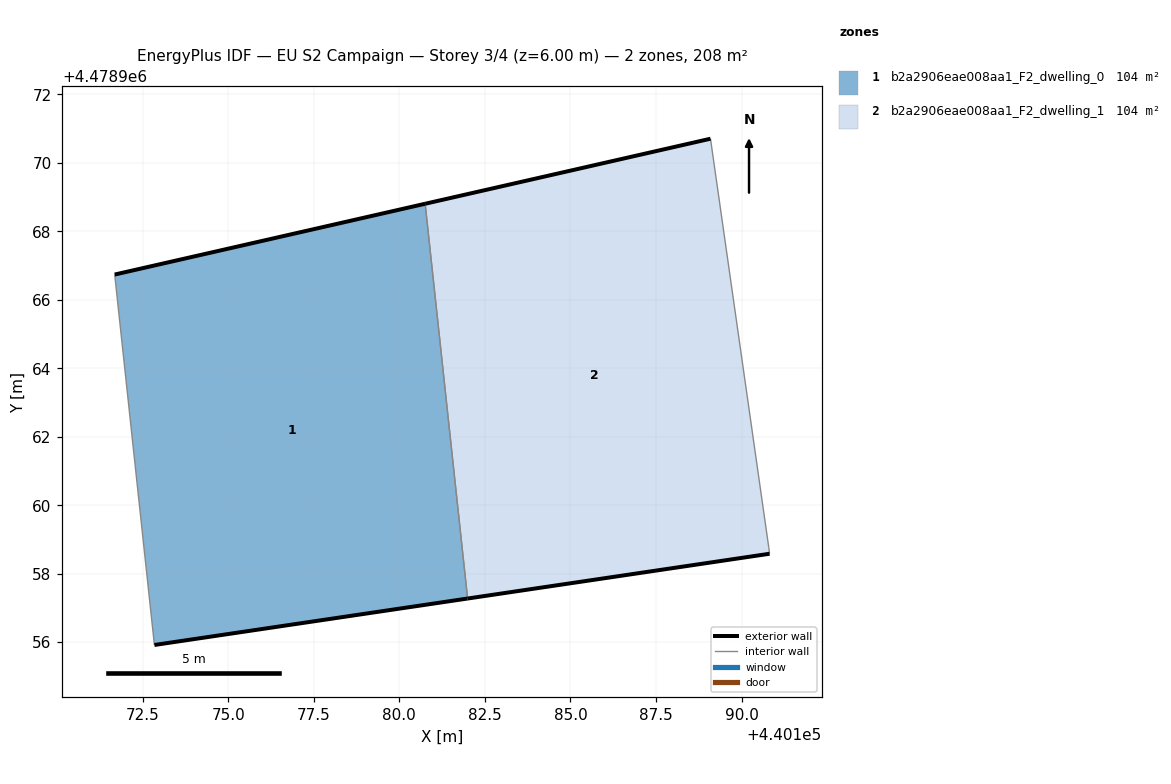
=== STOREY PLAN SPEC (per zone: floor XY polygon, exterior-wall plan segments, windows/doors) ===
zone 1: b2a2906eae008aa1_F2_dwelling_0  (103.9 m²)
  floor: (440181.99, 4478957.27) (440180.75, 4478968.81) (440171.68, 4478966.74) (440172.84, 4478955.92)
  exterior wall: (440181.99, 4478957.27) – (440172.84, 4478955.92)  [9.3 m]
  exterior wall: (440171.68, 4478966.74) – (440180.76, 4478968.81)  [9.3 m]
  interior walls: 2
zone 2: b2a2906eae008aa1_F2_dwelling_1  (103.9 m²)
  floor: (440190.82, 4478958.58) (440190.79, 4478958.77) (440189.09, 4478970.71) (440180.75, 4478968.81) (440181.99, 4478957.27)
  exterior wall: (440190.82, 4478958.58) – (440181.99, 4478957.27)  [8.9 m]
  exterior wall: (440180.76, 4478968.81) – (440189.09, 4478970.71)  [8.5 m]
  interior walls: 3

=== DERIVED (storey summary) ===
Building: EU S2 Campaign
Storey: 3 of 4  (floor level z = 6.00 m)
Storey gross floor area: 207.8 m²
Zones on this storey: 2
  - b2a2906eae008aa1_F2_dwelling_0: floor 103.9 m²; exterior wall 18.6 m (55.7 m²); WWR 0.0%
  - b2a2906eae008aa1_F2_dwelling_1: floor 103.9 m²; exterior wall 17.5 m (52.4 m²); WWR 0.0%
Zone adjacency (shared interzone walls):
  - b2a2906eae008aa1_F2_dwelling_0 ↔ b2a2906eae008aa1_F2_dwelling_1